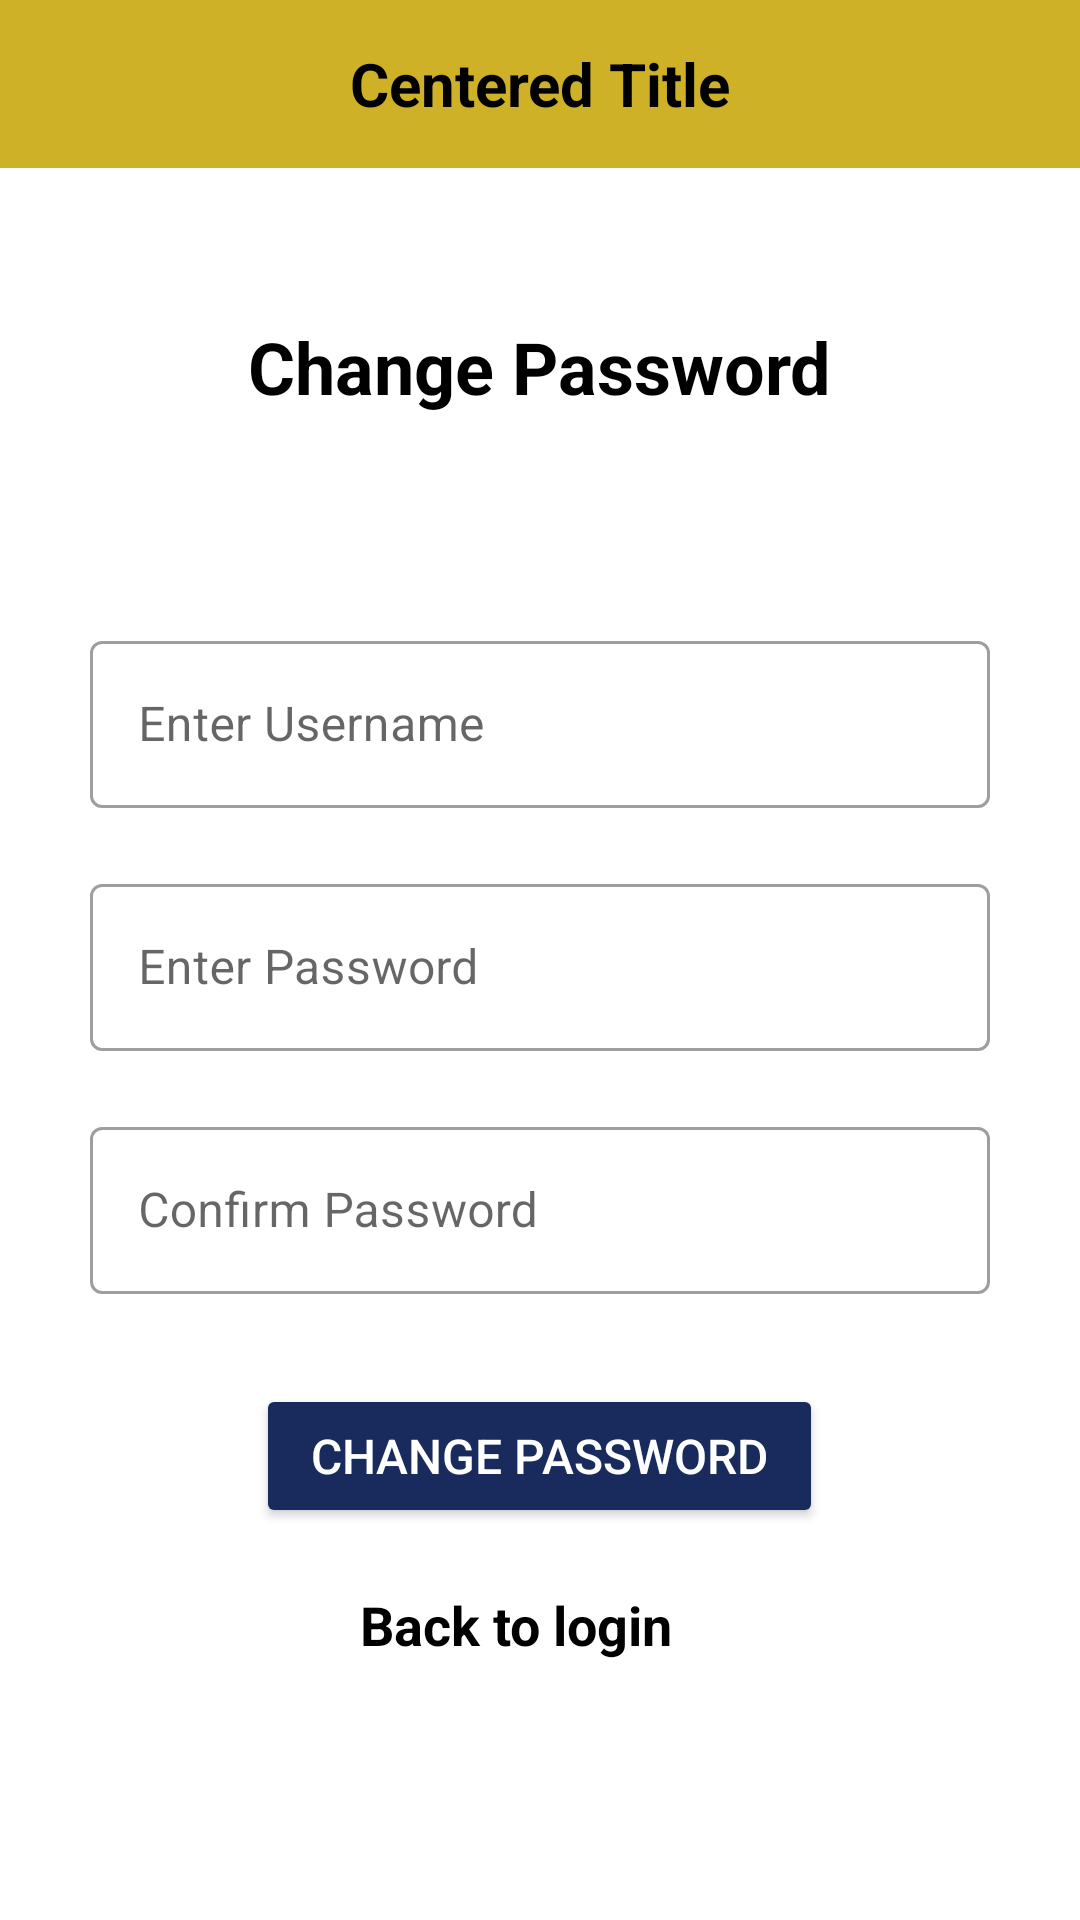

Android layout source for this screen:
<!-- AndroidManifest.xml: application theme Theme.MaterialComponents.DayNight.DarkActionBar -->
<!-- res/layout/activity_change_pass.xml -->
<?xml version="1.0" encoding="utf-8"?>
<LinearLayout xmlns:android="http://schemas.android.com/apk/res/android"
    android:layout_width="match_parent"
    android:layout_height="match_parent"
    android:orientation="vertical">

    <androidx.constraintlayout.widget.ConstraintLayout
        xmlns:android="http://schemas.android.com/apk/res/android"
        xmlns:app="http://schemas.android.com/apk/res-auto"
        android:layout_width="match_parent"
        android:layout_height="wrap_content"
        android:background="?attr/colorPrimary">

    <androidx.appcompat.widget.Toolbar
        android:id="@+id/toolbar"
        android:layout_width="match_parent"
        android:layout_height="wrap_content"
        android:background="?attr/colorPrimary"
        android:backgroundTint="#CEB127"
        android:elevation="4dp"
        android:textAlignment="center"
        android:titleTextColor="@android:color/white"
        app:layout_constraintTop_toTopOf="parent"
        app:layout_constraintStart_toStartOf="parent"
        app:layout_constraintEnd_toEndOf="parent">
        <TextView
            android:id="@+id/toolbar_title"
            android:layout_width="wrap_content"
            android:layout_height="wrap_content"
            android:text="Centered Title"
            android:textSize="20sp"
            android:textColor="@android:color/black"
            android:layout_gravity="center"
            android:textStyle="bold" />
    </androidx.appcompat.widget.Toolbar>
    </androidx.constraintlayout.widget.ConstraintLayout>


    <TextView
        android:layout_width="wrap_content"
        android:layout_height="wrap_content"
        android:text="Change Password"
        android:textStyle="bold"
        android:paddingTop="50dp"
        android:textAppearance="@style/Widget.AppCompat.Spinner.Underlined"
        android:textSize="24sp"
        android:layout_gravity="center" />

    
    <com.google.android.material.textfield.TextInputLayout
        android:id="@+id/et_username"
        android:layout_width="match_parent"
        android:layout_height="wrap_content"
        android:layout_marginLeft="30dp"
        android:layout_marginRight="30dp"
        android:layout_marginTop="70dp"
        style="@style/Widget.MaterialComponents.TextInputLayout.OutlinedBox">

        <com.google.android.material.textfield.TextInputEditText
            android:layout_width="match_parent"
            android:layout_height="wrap_content"
            android:hint="Enter Username"
            android:inputType="text"
            android:maxLines="1"/>
    </com.google.android.material.textfield.TextInputLayout>

    
    <com.google.android.material.textfield.TextInputLayout
        android:id="@+id/et_password"
        android:layout_width="match_parent"
        android:layout_height="wrap_content"
        android:layout_marginLeft="30dp"
        android:layout_marginRight="30dp"
        android:layout_marginTop="20dp"
        style="@style/Widget.MaterialComponents.TextInputLayout.OutlinedBox">

        <com.google.android.material.textfield.TextInputEditText
            android:layout_width="match_parent"
            android:layout_height="wrap_content"
            android:hint="Enter Password"
            android:inputType="textPassword"
            android:maxLines="1"/>
    </com.google.android.material.textfield.TextInputLayout>
    
    <com.google.android.material.textfield.TextInputLayout
        android:id="@+id/st_password"
        android:layout_width="match_parent"
        android:layout_height="wrap_content"
        android:layout_marginLeft="30dp"
        android:layout_marginRight="30dp"
        android:layout_marginTop="20dp"

        style="@style/Widget.MaterialComponents.TextInputLayout.OutlinedBox">

        <com.google.android.material.textfield.TextInputEditText
            android:layout_width="match_parent"
            android:layout_height="wrap_content"
            android:hint="Confirm Password"
            android:inputType="textPassword"
            android:maxLines="1"/>
    </com.google.android.material.textfield.TextInputLayout>


    
    <Button
        android:id="@+id/changepassword_button"
        android:layout_width="189dp"
        android:layout_height="wrap_content"
        android:layout_marginLeft="120dp"
        android:layout_marginRight="120dp"
        android:layout_marginTop="30dp"
        android:layout_gravity="center"
        android:backgroundTint="#182B5C"
        android:text="Change Password"
        android:textColor="#FFFFFF"
        android:textSize="16sp" />

      
    <TextView
        android:id="@+id/blogin"
        android:layout_width="wrap_content"
        android:layout_height="wrap_content"
        android:layout_marginLeft="120dp"
        android:layout_marginRight="120dp"
        android:textAlignment="center"
        android:layout_marginTop="20dp"
        android:textSize="18sp"
        android:textStyle="bold"
        android:textColor="#000000"
        android:text="Back to login"/>




</LinearLayout>
<!-- resources referenced by this layout -->
<resources>

</resources>
